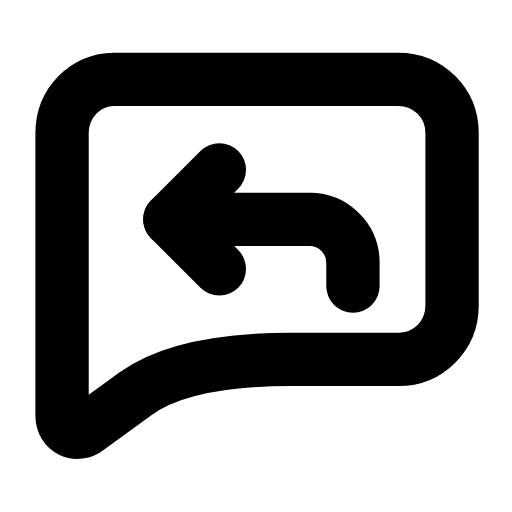
t = 0.00 s
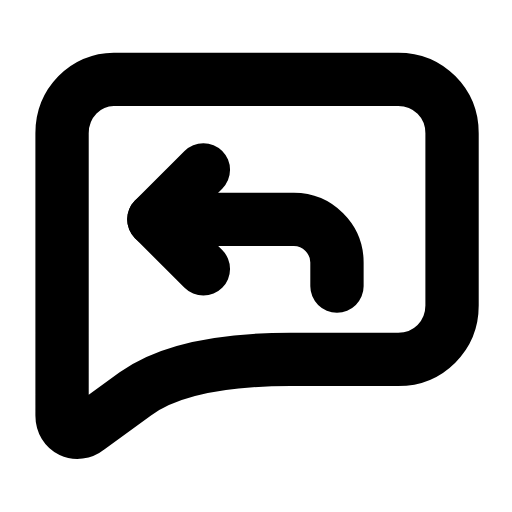
t = 0.28 s
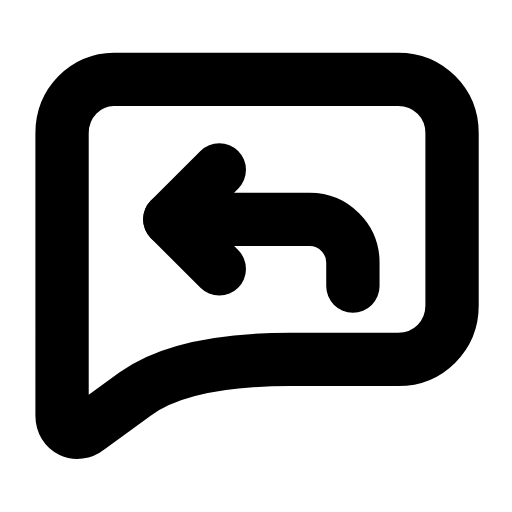
t = 0.56 s
t = 0.83 s: frame unchanged from t = 0.00 s, image omitted
t = 1.12 s: frame unchanged from t = 0.00 s, image omitted
t = 1.42 s: frame unchanged from t = 0.00 s, image omitted

The animated SVG that drew these frames (rendered in a browser with its animation timeline set to each time). Animation: 1 SMIL element (animateTransform=1); one cycle of 1.70 s, repeats indefinitely.

<svg xmlns="http://www.w3.org/2000/svg" width="24" height="24" viewBox="0 0 24 24" fill="none"><g transform="translate(-0.121 -1.13) scale(1.01)"><path stroke="currentColor" stroke-width="2.475" stroke-linecap="round" stroke-linejoin="round" fill="none" d="M5.4 4.8L18.6 4.8C20 4.8 21.1 5.9 21.1 7.3L21.1 15.3C21.1 16.7 20 17.8 18.6 17.8L13.6 17.8Q8.6 17.8 6.4 19.4L4.2 21C3.7 21.4 3 21.1 3 20.4L3 7.3C3 5.9 4.1 4.8 5.4 4.8Z"></path><g><animateTransform attributeName="transform" type="translate" values="0 0;0 0;-0.9 0;0 0;0 0;0 0;0 0;-0.9 0;0 0;0 0;0 0" keyTimes="0;0.135;0.2475;0.36;0.45;0.6;0.66;0.735;0.81;0.9;1" dur="1.7s" repeatCount="indefinite" calcMode="spline" keySplines="0.16 1 0.3 1;0.16 1 0.3 1;0.16 1 0.3 1;0.16 1 0.3 1;0.16 1 0.3 1;0.16 1 0.3 1;0.16 1 0.3 1;0.16 1 0.3 1;0.16 1 0.3 1;0.16 1 0.3 1"/><path stroke="currentColor" stroke-width="2.475" stroke-linecap="round" stroke-linejoin="round" fill="none" d="M10.3 13.6L8 11.3L10.3 9"></path><path stroke="currentColor" stroke-width="2.475" stroke-linecap="round" stroke-linejoin="round" fill="none" d="M8 11.3L14.5 11.3C15.6 11.3 16.5 12.2 16.5 13.3L16.5 14.4"></path></g></g></svg>
